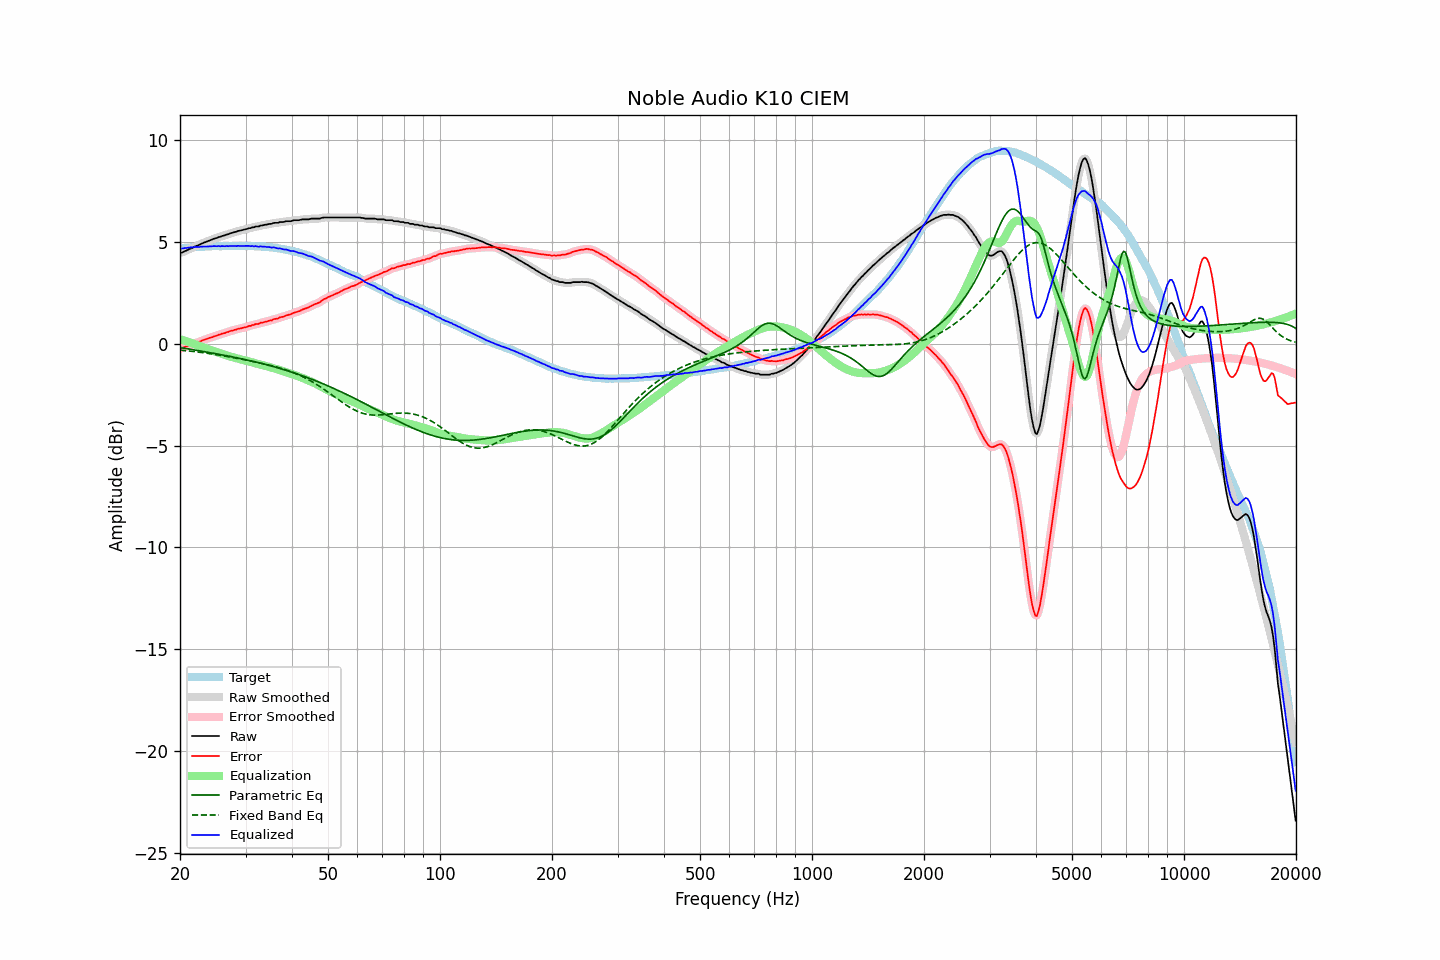

The table this chart was drawn from, first rows:
frequency, raw, error, smoothed, error_smoothed, equalization, parametric_eq, fixed_band_eq, equalized_raw, equalized_smoothed, target
20.00, 4.46, -0.21, 4.46, -0.22, 0.23, -0.18, -0.31, 4.69, 4.68, 4.68
20.20, 4.47, -0.21, 4.48, -0.20, 0.20, -0.19, -0.32, 4.68, 4.69, 4.69
20.40, 4.51, -0.18, 4.51, -0.18, 0.18, -0.21, -0.32, 4.69, 4.69, 4.70
20.61, 4.55, -0.15, 4.55, -0.16, 0.15, -0.22, -0.33, 4.70, 4.70, 4.71
20.81, 4.58, -0.12, 4.59, -0.12, 0.13, -0.23, -0.34, 4.71, 4.71, 4.71
21.02, 4.62, -0.09, 4.62, -0.09, 0.10, -0.25, -0.35, 4.72, 4.72, 4.72
21.23, 4.66, -0.06, 4.66, -0.07, 0.07, -0.26, -0.36, 4.73, 4.73, 4.73
21.44, 4.69, -0.05, 4.69, -0.05, 0.04, -0.27, -0.36, 4.74, 4.74, 4.75
21.66, 4.72, -0.02, 4.73, -0.02, 0.01, -0.29, -0.37, 4.74, 4.75, 4.75
21.87, 4.77, 0.02, 4.77, 0.01, -0.01, -0.30, -0.38, 4.76, 4.75, 4.75
22.09, 4.80, 0.05, 4.80, 0.05, -0.04, -0.31, -0.39, 4.76, 4.76, 4.75
22.31, 4.83, 0.07, 4.83, 0.07, -0.07, -0.33, -0.40, 4.76, 4.76, 4.76
22.54, 4.86, 0.10, 4.87, 0.10, -0.10, -0.34, -0.41, 4.76, 4.76, 4.76
22.76, 4.90, 0.13, 4.90, 0.13, -0.13, -0.35, -0.42, 4.77, 4.77, 4.77
22.99, 4.94, 0.17, 4.94, 0.17, -0.17, -0.37, -0.43, 4.78, 4.77, 4.77
23.22, 4.97, 0.20, 4.97, 0.20, -0.19, -0.38, -0.44, 4.78, 4.78, 4.77
23.45, 5.00, 0.22, 5.00, 0.23, -0.22, -0.40, -0.45, 4.78, 4.78, 4.78
23.69, 5.03, 0.25, 5.03, 0.25, -0.25, -0.41, -0.46, 4.78, 4.78, 4.78
23.92, 5.06, 0.28, 5.06, 0.28, -0.28, -0.42, -0.48, 4.78, 4.78, 4.78
24.16, 5.09, 0.30, 5.09, 0.31, -0.31, -0.44, -0.49, 4.79, 4.79, 4.79
24.40, 5.12, 0.33, 5.13, 0.33, -0.33, -0.45, -0.50, 4.79, 4.79, 4.80
24.65, 5.16, 0.36, 5.16, 0.36, -0.36, -0.47, -0.51, 4.80, 4.80, 4.80
24.89, 5.18, 0.39, 5.19, 0.39, -0.39, -0.48, -0.52, 4.80, 4.80, 4.80
25.14, 5.20, 0.41, 5.21, 0.41, -0.41, -0.49, -0.54, 4.79, 4.80, 4.80
25.39, 5.24, 0.45, 5.23, 0.44, -0.44, -0.51, -0.55, 4.81, 4.80, 4.80
25.65, 5.25, 0.46, 5.26, 0.47, -0.46, -0.52, -0.56, 4.79, 4.80, 4.79
25.91, 5.29, 0.50, 5.29, 0.49, -0.49, -0.54, -0.58, 4.80, 4.80, 4.79
26.16, 5.31, 0.51, 5.31, 0.51, -0.52, -0.55, -0.59, 4.80, 4.80, 4.80
26.43, 5.33, 0.53, 5.34, 0.54, -0.54, -0.57, -0.60, 4.79, 4.80, 4.80
26.69, 5.37, 0.57, 5.36, 0.56, -0.57, -0.58, -0.62, 4.81, 4.80, 4.80
26.96, 5.38, 0.58, 5.39, 0.59, -0.59, -0.60, -0.63, 4.79, 4.80, 4.80
27.23, 5.42, 0.62, 5.42, 0.62, -0.62, -0.61, -0.65, 4.81, 4.80, 4.80
27.50, 5.44, 0.65, 5.44, 0.64, -0.64, -0.63, -0.66, 4.80, 4.80, 4.80
27.77, 5.46, 0.66, 5.47, 0.66, -0.66, -0.65, -0.68, 4.80, 4.80, 4.81
28.05, 5.49, 0.69, 5.49, 0.68, -0.68, -0.66, -0.69, 4.81, 4.80, 4.81
28.33, 5.50, 0.70, 5.51, 0.71, -0.71, -0.68, -0.71, 4.80, 4.81, 4.80
28.62, 5.54, 0.74, 5.53, 0.73, -0.73, -0.70, -0.72, 4.82, 4.81, 4.80
28.90, 5.55, 0.74, 5.55, 0.75, -0.75, -0.71, -0.74, 4.81, 4.81, 4.81
29.19, 5.57, 0.76, 5.58, 0.77, -0.77, -0.73, -0.75, 4.81, 4.81, 4.81
29.48, 5.59, 0.78, 5.59, 0.78, -0.79, -0.75, -0.77, 4.81, 4.81, 4.81
29.78, 5.61, 0.81, 5.61, 0.80, -0.81, -0.76, -0.78, 4.81, 4.81, 4.81
30.08, 5.63, 0.82, 5.64, 0.83, -0.83, -0.78, -0.80, 4.81, 4.81, 4.82
30.38, 5.65, 0.85, 5.65, 0.85, -0.85, -0.80, -0.81, 4.80, 4.80, 4.80
30.68, 5.68, 0.88, 5.68, 0.87, -0.87, -0.82, -0.83, 4.81, 4.80, 4.80
30.99, 5.68, 0.88, 5.69, 0.89, -0.89, -0.83, -0.85, 4.79, 4.80, 4.80
31.30, 5.72, 0.92, 5.71, 0.92, -0.91, -0.85, -0.86, 4.81, 4.80, 4.80
31.61, 5.72, 0.93, 5.73, 0.94, -0.94, -0.87, -0.88, 4.79, 4.80, 4.80
31.93, 5.76, 0.98, 5.75, 0.96, -0.96, -0.89, -0.90, 4.80, 4.79, 4.78
32.24, 5.76, 0.97, 5.76, 0.98, -0.98, -0.91, -0.91, 4.78, 4.78, 4.79
32.57, 5.76, 0.98, 5.78, 1.00, -1.00, -0.93, -0.93, 4.76, 4.78, 4.78
32.89, 5.81, 1.04, 5.80, 1.02, -1.02, -0.95, -0.95, 4.79, 4.78, 4.78
33.22, 5.81, 1.04, 5.82, 1.04, -1.04, -0.97, -0.96, 4.77, 4.78, 4.78
33.55, 5.83, 1.06, 5.83, 1.06, -1.06, -0.99, -0.98, 4.77, 4.77, 4.77
33.89, 5.85, 1.08, 5.85, 1.08, -1.08, -1.01, -1.00, 4.77, 4.77, 4.77
34.23, 5.85, 1.10, 5.86, 1.10, -1.10, -1.03, -1.02, 4.75, 4.76, 4.76
34.57, 5.88, 1.13, 5.87, 1.12, -1.12, -1.05, -1.04, 4.76, 4.75, 4.75
34.92, 5.89, 1.15, 5.89, 1.14, -1.15, -1.07, -1.05, 4.75, 4.74, 4.74
35.27, 5.89, 1.14, 5.91, 1.17, -1.17, -1.09, -1.07, 4.73, 4.74, 4.75
35.62, 5.93, 1.21, 5.92, 1.19, -1.19, -1.11, -1.09, 4.74, 4.73, 4.73
35.97, 5.94, 1.22, 5.93, 1.21, -1.21, -1.14, -1.11, 4.73, 4.72, 4.72
... 635 more rows
